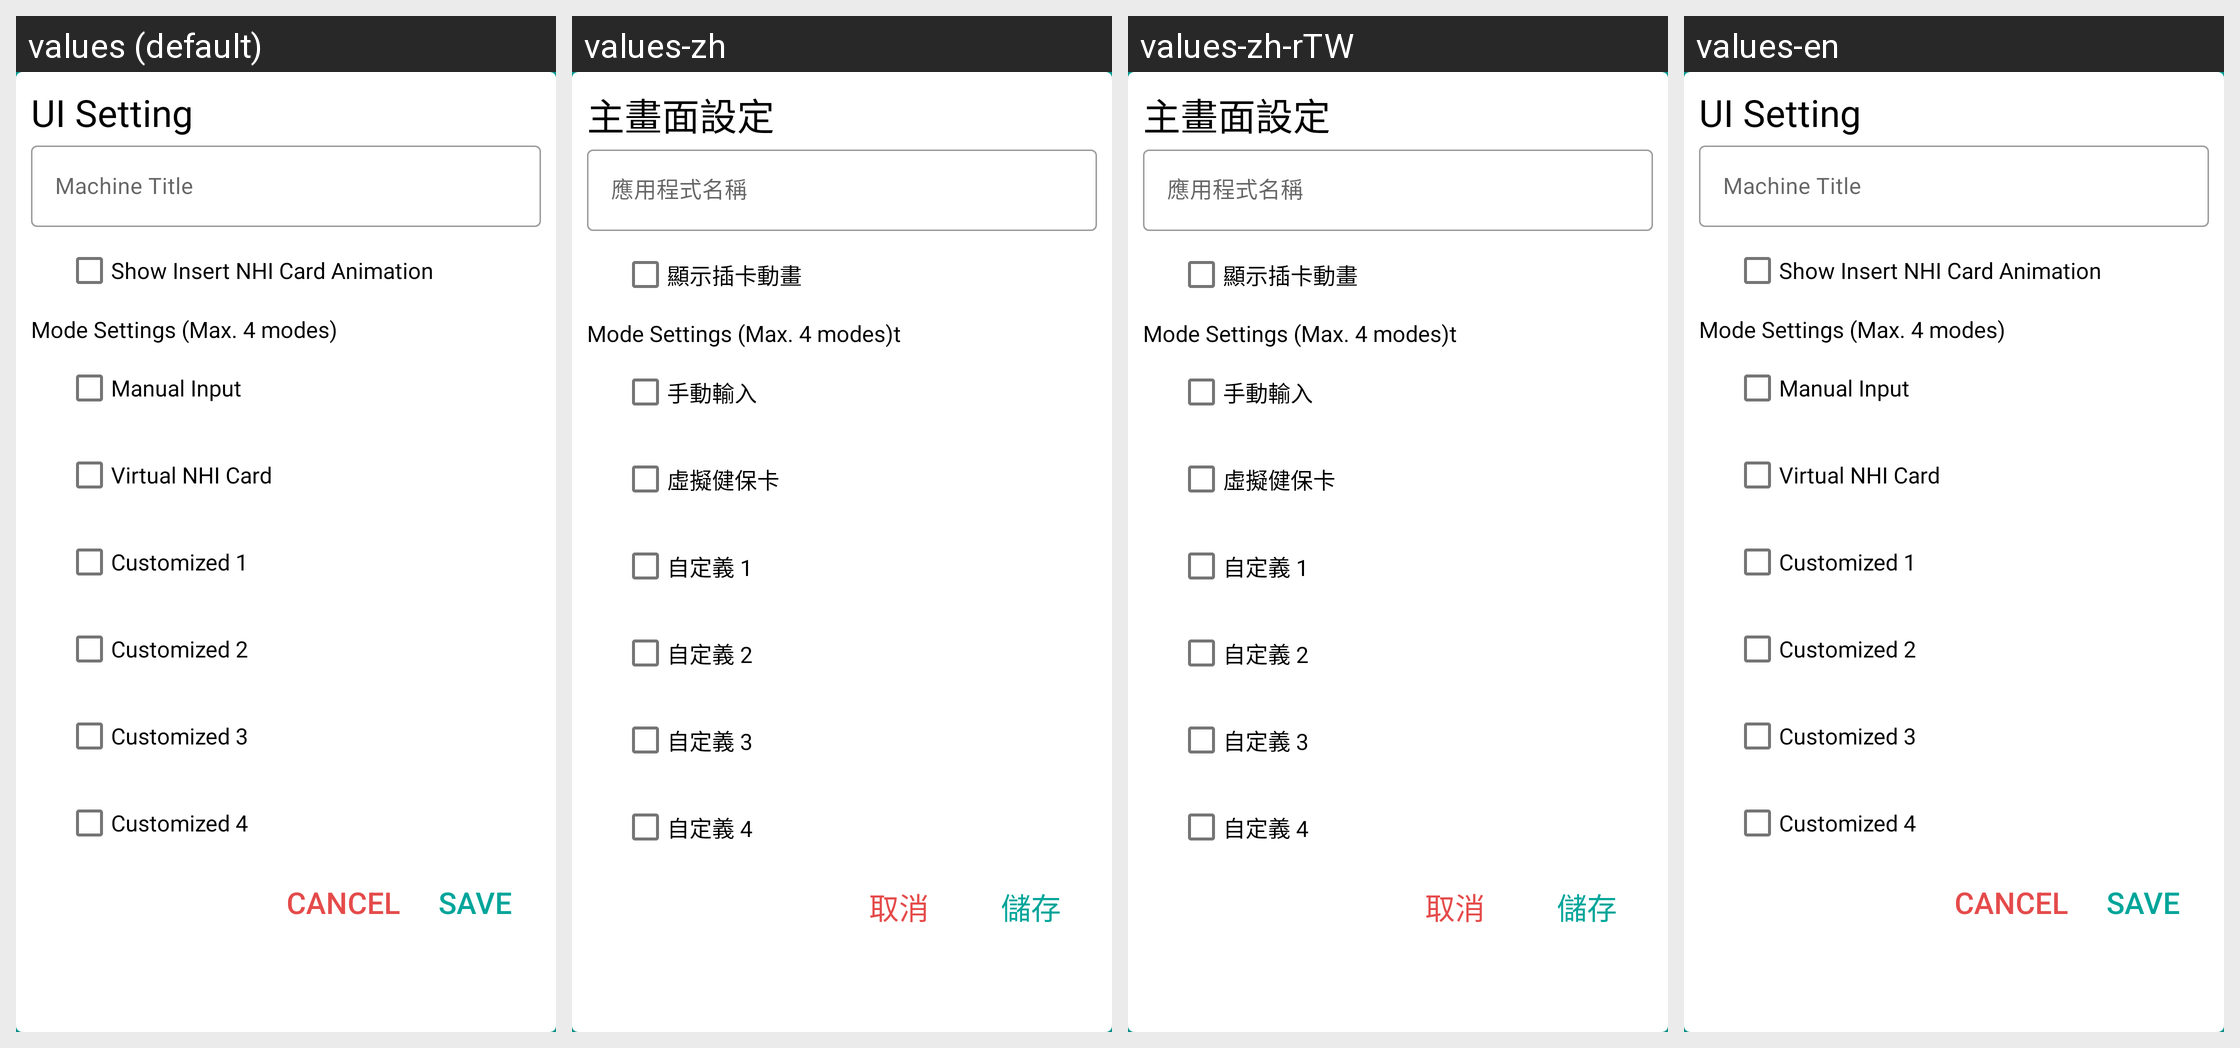

This grid shows one Android layout under several languages. Give, for every string resource on the screen, its name, the default text and each shown locale's text.
Android screen res/layout/ui_setting_dialog.xml rendered under 4 locales, left to right: values (default), values-zh, values-zh-rTW, values-en. Device: Nexus 5 (rendered at 1080×1920; each locale shown at half size, 540×960, under a caption strip naming it); theme Theme.ClinicCheckInApp.
Strings drawn on this screen, with the default value and each locale's value (text and hints the layout hard-codes, and strings that could not be matched under every locale, appear in the picture but are not listed):

ui_settings
  values: UI Setting
  values-zh: 主畫面設定
  values-zh-rTW: 主畫面設定  [from values-zh]
  values-en: UI Setting  [not translated; the default value is used]

ui_settings_machine_title
  values: Machine Title
  values-zh: 應用程式名稱
  values-zh-rTW: 應用程式名稱  [from values-zh]
  values-en: Machine Title  [not translated; the default value is used]

ui_settings_insert_nhi_card_animation
  values: Show Insert NHI Card Animation
  values-zh: 顯示插卡動畫
  values-zh-rTW: 顯示插卡動畫  [from values-zh]
  values-en: Show Insert NHI Card Animation  [not translated; the default value is used]

ui_settings_hint
  values: Mode Settings (Max. 4 modes)
  values-zh: Mode Settings (Max. 4 modes)t
  values-zh-rTW: Mode Settings (Max. 4 modes)t  [from values-zh]
  values-en: Mode Settings (Max. 4 modes)  [not translated; the default value is used]

ui_settings_manual_input
  values: Manual Input
  values-zh: 手動輸入
  values-zh-rTW: 手動輸入  [from values-zh]
  values-en: Manual Input  [not translated; the default value is used]

ui_settings_virtual_nhi_card
  values: Virtual NHI Card
  values-zh: 虛擬健保卡
  values-zh-rTW: 虛擬健保卡  [from values-zh]
  values-en: Virtual NHI Card  [not translated; the default value is used]

ui_settings_customized_one
  values: Customized 1
  values-zh: 自定義 1
  values-zh-rTW: 自定義 1  [from values-zh]
  values-en: Customized 1  [not translated; the default value is used]

ui_settings_customized_two
  values: Customized 2
  values-zh: 自定義 2
  values-zh-rTW: 自定義 2  [from values-zh]
  values-en: Customized 2  [not translated; the default value is used]

ui_settings_customized_three
  values: Customized 3
  values-zh: 自定義 3
  values-zh-rTW: 自定義 3  [from values-zh]
  values-en: Customized 3  [not translated; the default value is used]

ui_settings_customized_four
  values: Customized 4
  values-zh: 自定義 4
  values-zh-rTW: 自定義 4  [from values-zh]
  values-en: Customized 4  [not translated; the default value is used]
